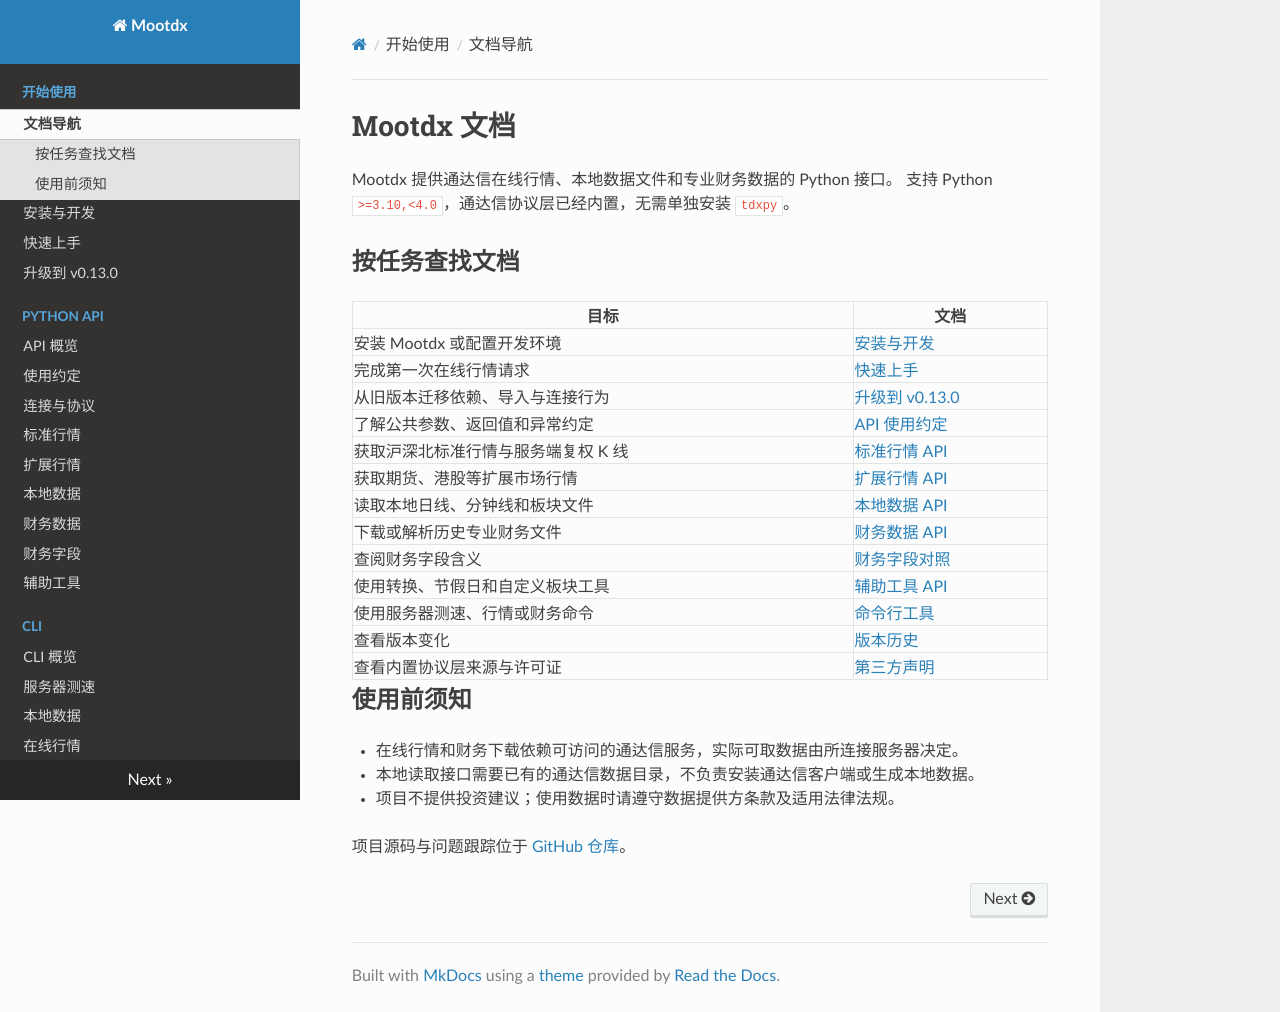

repository: xungeer/mootdx · page: index.html · generator: mkdocs

# Mootdx 文档

Mootdx 提供通达信在线行情、本地数据文件和专业财务数据的 Python 接口。
支持 Python `>=3.10,<4.0`，通达信协议层已经内置，无需单独安装 `tdxpy`。

## 按任务查找文档

| 目标 | 文档 |
| --- | --- |
| 安装 Mootdx 或配置开发环境 | [安装与开发](setup.md) |
| 完成第一次在线行情请求 | [快速上手](quick.md) |
| 从旧版本迁移依赖、导入与连接行为 | [升级到 v0.13.0](upgrade-0.13.md) |
| 了解公共参数、返回值和异常约定 | [API 使用约定](api/conventions.md) |
| 获取沪深北标准行情与服务端复权 K 线 | [标准行情 API](api/quote1.md) |
| 获取期货、港股等扩展市场行情 | [扩展行情 API](api/quote2.md) |
| 读取本地日线、分钟线和板块文件 | [本地数据 API](api/reader.md) |
| 下载或解析历史专业财务文件 | [财务数据 API](api/affair.md) |
| 查阅财务字段含义 | [财务字段对照](api/fields.md) |
| 使用转换、节假日和自定义板块工具 | [辅助工具 API](api/extras.md) |
| 使用服务器测速、行情或财务命令 | [命令行工具](cli/index.md) |
| 查看版本变化 | [版本历史](history.md) |
| 查看内置协议层来源与许可证 | [第三方声明](third-party.md) |

## 使用前须知

- 在线行情和财务下载依赖可访问的通达信服务，实际可取数据由所连接服务器决定。
- 本地读取接口需要已有的通达信数据目录，不负责安装通达信客户端或生成本地数据。
- 项目不提供投资建议；使用数据时请遵守数据提供方条款及适用法律法规。

项目源码与问题跟踪位于
[GitHub 仓库](https://github.com/xungeer/mootdx)。
